Run: headless pygame with SDL's dummy video driver; simulated clock (each Clock.tick advances the game by its frame time, no real sleeping); random seed 0; keys injected as events and as key.get_pressed() state; no mouse input.
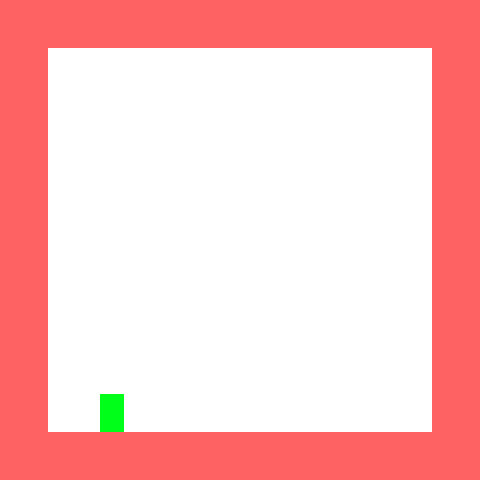
Frame 1 of 4 · flips 1–60 · no input
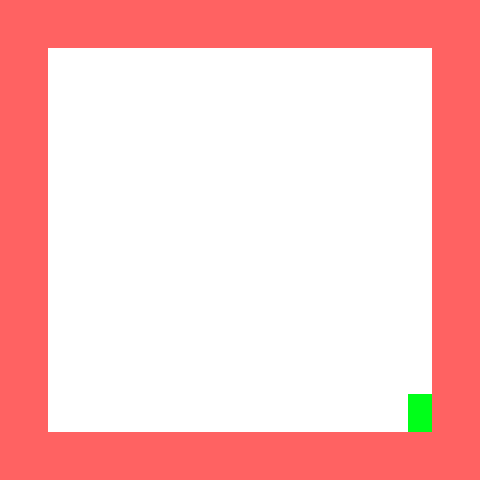
Frame 2 of 4 · flips 61–180 · tapped SPACE, RETURN · held RIGHT (→), D
Frame 3 of 4 · flips 181–300 · held DOWN (↓), S · screen unchanged from frame 2, image omitted
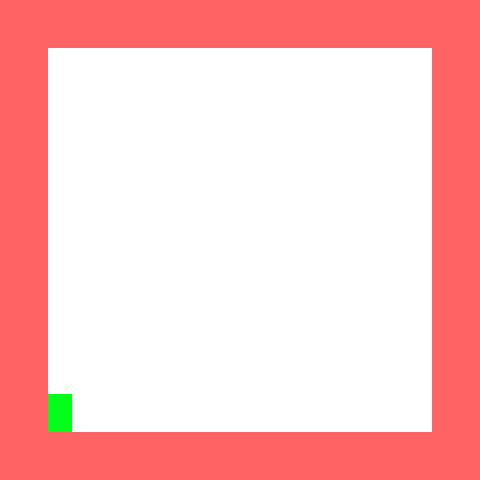
Frame 4 of 4 · flips 301–420 · held LEFT (←), A, UP (↑), W

The pygame program that drew these frames:

# collisions_obstacles
# tile_sprite
# objects

import pygame
from pygame import *

pygame.init()

screen_stat = {
	"width": 10,
	"height": 10,
	"tile": 48
}

player_stat = {
	"x": 100,
	"y": 100,
	"speed": 5,
	"jump_power": 10,
	"onGround": False,
	"dx": 0,
	"dy": 0,
	"ddy": 0.35,
	"width":  int(screen_stat["tile"]/2),
	"height": int(screen_stat["tile"]*4/5)
}

def collisions_obstacles(_dx, _dy, _obstacles):
	global player_stat, player

	for p in _obstacles:
		if sprite.collide_rect(player, p):
			if _dx > 0:
				player.rect.right = p.rect.left
			if _dx < 0:
				player.rect.left = p.rect.right
			if _dy > 0:
				player.rect.bottom = p.rect.top
				player_stat["onGround"] = True
				player_stat["dy"] = 0
			if _dy < 0:
				player.rect.top = p.rect.bottom
				player_stat["dy"] = 0

def player_move(left, right, jump, _obstacles):
	global player_stat, player

	if left:
		player_stat["dx"] = -player_stat["speed"]
	if right:
		player_stat["dx"] = player_stat["speed"]
	if not(left or right):
		player_stat["dx"] = 0

	if player_stat["onGround"] and jump:
		player_stat["dy"] = -player_stat["jump_power"]
	if not player_stat["onGround"]:
		player_stat["dy"] += player_stat["ddy"]

	player_stat["onGround"] = False

	player.rect.x += player_stat["dx"]
	collisions_obstacles(player_stat["dx"], 0, _obstacles)

	player.rect.y += player_stat["dy"]
	collisions_obstacles(0, player_stat["dy"], _obstacles)

player = sprite.Sprite()
player.image = Surface((player_stat["width"], player_stat["height"]))
player.image.fill(Color("#00FF19"))
player.rect = Rect(player_stat["x"], player_stat["y"], player_stat["width"], player_stat["height"])

level = [
	"##########",
	"#        #",
	"#        #",
	"#        #",
	"#        #",
	"#        #",
	"#        #",
	"#        #",
	"#        #",
	"##########"
]

DISPLAY = (screen_stat["width"]*screen_stat["tile"], screen_stat["height"]*screen_stat["tile"])
screen = pygame.display.set_mode(DISPLAY)
pygame.display.set_caption("Test game")

background = Surface(DISPLAY)
background.fill(Color("#ffffff"))

left = right = jump = False
timer = pygame.time.Clock()

while 1:
	timer.tick(60)
	for e in pygame.event.get():
		if e.type == QUIT:
			exit()
		if e.type == KEYDOWN and e.key in [K_LEFT, K_a]:
			left = True
		if e.type == KEYDOWN and e.key in [K_RIGHT, K_d]:
			right = True
		if e.type == KEYDOWN and e.key in [K_UP, K_SPACE, K_w]:
			jump = True

		if e.type == KEYUP and e.key in [K_LEFT, K_a]:
			left = False
		if e.type == KEYUP and e.key in [K_RIGHT, K_d]:
			right = False
		if e.type == KEYUP and e.key in [K_UP, K_SPACE, K_w]:
			jump = False

	screen.blit(background, (0,0))

	objects = pygame.sprite.Group()
	obstacles = []

	for y in range(len(level)):
		for x in range(len(level[y])):
			coordX = x*screen_stat["tile"]
			coordY = y*screen_stat["tile"]

			if level[y][x] == "#":
				tile_sprite = sprite.Sprite()
				tile_sprite.image = Surface((screen_stat["tile"], screen_stat["tile"]))
				tile_sprite.image.fill(Color("#FF6262"))
				tile_sprite.rect = Rect(coordX, coordY, screen_stat["tile"], screen_stat["tile"])

				obstacles.append(tile_sprite)
				objects.add(tile_sprite)

	player_move(left, right, jump, obstacles)
	objects.add(player)
	
	objects.draw(screen)

	pygame.display.update()
